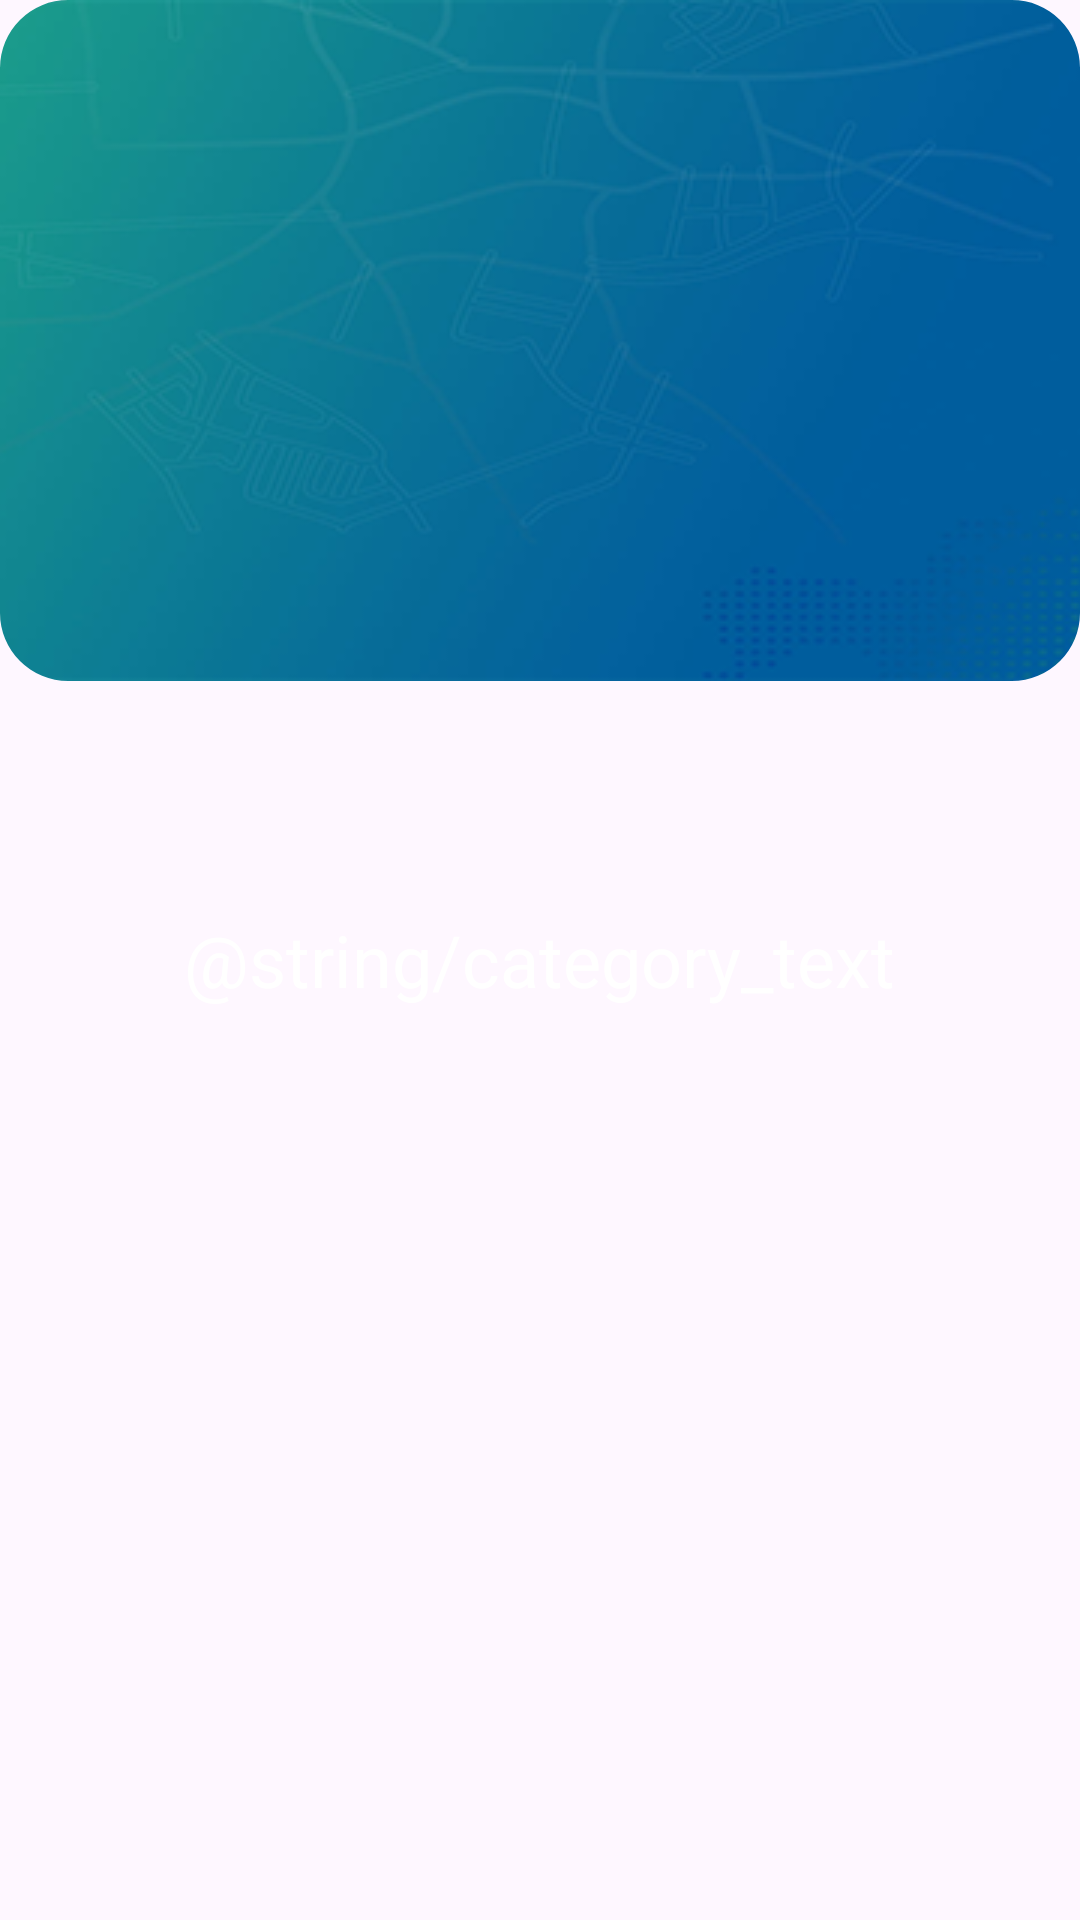

This screen was rendered from an Android layout file. Write that file and the resources it references.
<!-- AndroidManifest.xml: application theme Theme.EziBy_Android_App -->
<!-- res/layout/component_header.xml -->
<?xml version="1.0" encoding="utf-8"?>
<FrameLayout xmlns:android="http://schemas.android.com/apk/res/android"
    xmlns:app="http://schemas.android.com/apk/res-auto"
    android:layout_width="wrap_content"
    android:layout_height="40dp"
    android:layout_marginStart="6dp"
    android:layout_marginEnd="6dp"
    android:layout_marginBottom="6dp"
    android:layout_marginTop="15dp">

    
    <com.google.android.material.imageview.ShapeableImageView
        android:id="@+id/header_image"
        android:layout_width="wrap_content"
        android:layout_height="wrap_content"
        android:src="@drawable/header_background_images9"
        android:scaleType="centerCrop"
        app:layout_constraintBottom_toBottomOf="parent"
        app:layout_constraintEnd_toEndOf="parent"
        app:layout_constraintStart_toStartOf="parent"
        app:layout_constraintTop_toTopOf="parent"
        app:shapeAppearanceOverlay="@style/cornerSize_10_percent"
        android:contentDescription="@string/header_image_description" />

    
    <TextView
        android:id="@+id/overlayText"
        android:layout_width="wrap_content"
        android:layout_height="wrap_content"
        android:layout_gravity="center"
        android:text="@string/category_text"
        android:textSize="24sp"
        android:textColor="@color/white"
        android:gravity="center" />
</FrameLayout>
<!-- resources referenced by this layout -->
<resources>
  <color name="white">#FFFFFFFF</color>
  <!-- drawable header_background_images9: png bitmap (drawable, 77000 bytes) -->
  <style name="cornerSize_10_percent">
          <item name="cornerFamily">rounded</item>
          <item name="cornerSize">10%</item>
      </style>
  <style name="Theme.EziBy_Android_App" parent="Base.Theme.EziBy_Android_App" />
  <style name="Base.Theme.EziBy_Android_App" parent="Theme.Material3.DayNight.NoActionBar">
          
          
      </style>
</resources>
